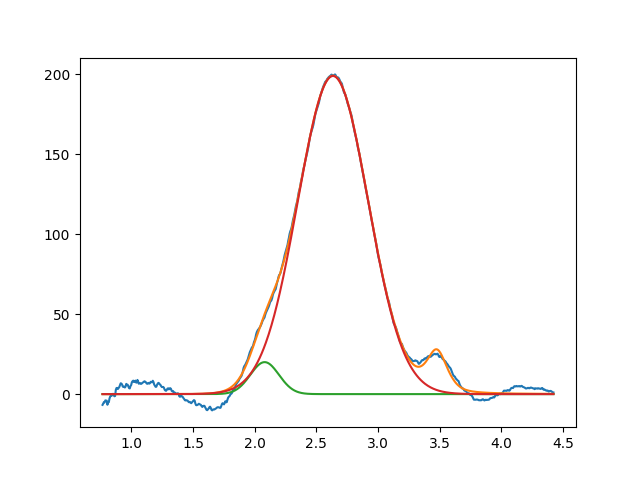

Data behind this chart, as committed beside it:
2.080303276341314511e+00, 2.000000000000285283e+01, 2.723450231508413033e-01, 9.999999999999998890e-01
2.634383550463109902e+00, 1.989385749808901949e+02, 6.712538086156339956e-01, 9.999999999999998890e-01
3.478151256108746203e+00, 2.547727810727340625e+01, 1.999999999999999833e-01, 4.260130500653497299e-01
